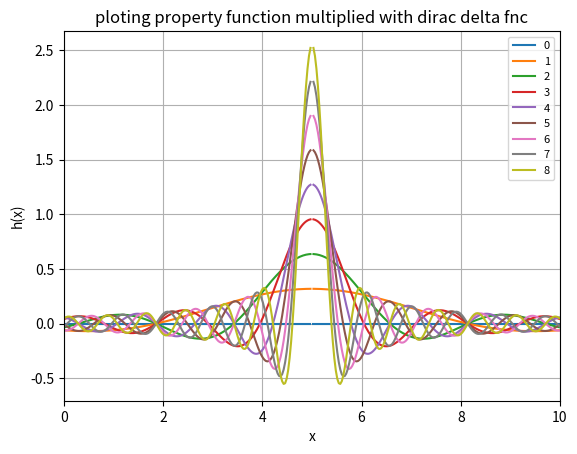

Generate this figure with matplotlib:
'''
[redacted]
15-02-2022
DIRAC DELTA FUNCTION 3
'''


import numpy as np
import matplotlib.pyplot as plt
import scipy.integrate as sci
def func(x,n):             # this will be the form of the dirac delta funcion
    return np.sin(n*(x-a0))/((np.pi)*(x-a0))
def f(x):                  # this will be the form of the function f(x)
    return (3*x-1)
for n in range (0,9):
    a0 = 5
    def h(x):
         return func(x,n)*f(x)
    print('Value of the given integration for n = ',n,'' , sci.quad(h,0.00001,a0+100))
    # plotting :
    x = np.linspace(-a0-10,a0+10,1000)
    plt.plot(x,func(x,n),label = n)
    plt.xlim(0,10)
    plt.xlabel('x')
    plt.ylabel('h(x)')
    plt.title('ploting property function multiplied with dirac delta fnc')
    plt.legend(prop = {'size':8})
    plt.grid()
    
'''
RESULT:
Value of the given integration for n =  0  (0.0, 0.0)
Value of the given integration for n =  1  (13.316246439388514, 1.5362507785823624e-07)
Value of the given integration for n =  2  (13.74615805977758, 1.5924358246211972e-07)
Value of the given integration for n =  3  (13.976817587644925, 3.991827703902062e-11)
Value of the given integration for n =  4  (14.128193087004707, 1.5446408414066124e-07)
Value of the given integration for n =  5  (14.190798734167323, 1.3291355558437631e-05)
Value of the given integration for n =  6  (14.172965509438052, 0.0018199657160823818)
Value of the given integration for n =  7  (14.112951431760928, 0.09314523283230425)
Value of the given integration for n =  8  (14.048514654452772, 2.5782875398374125)

WHICH IS CONSITANT WITH THE THEORITICAL RESULT.
'''